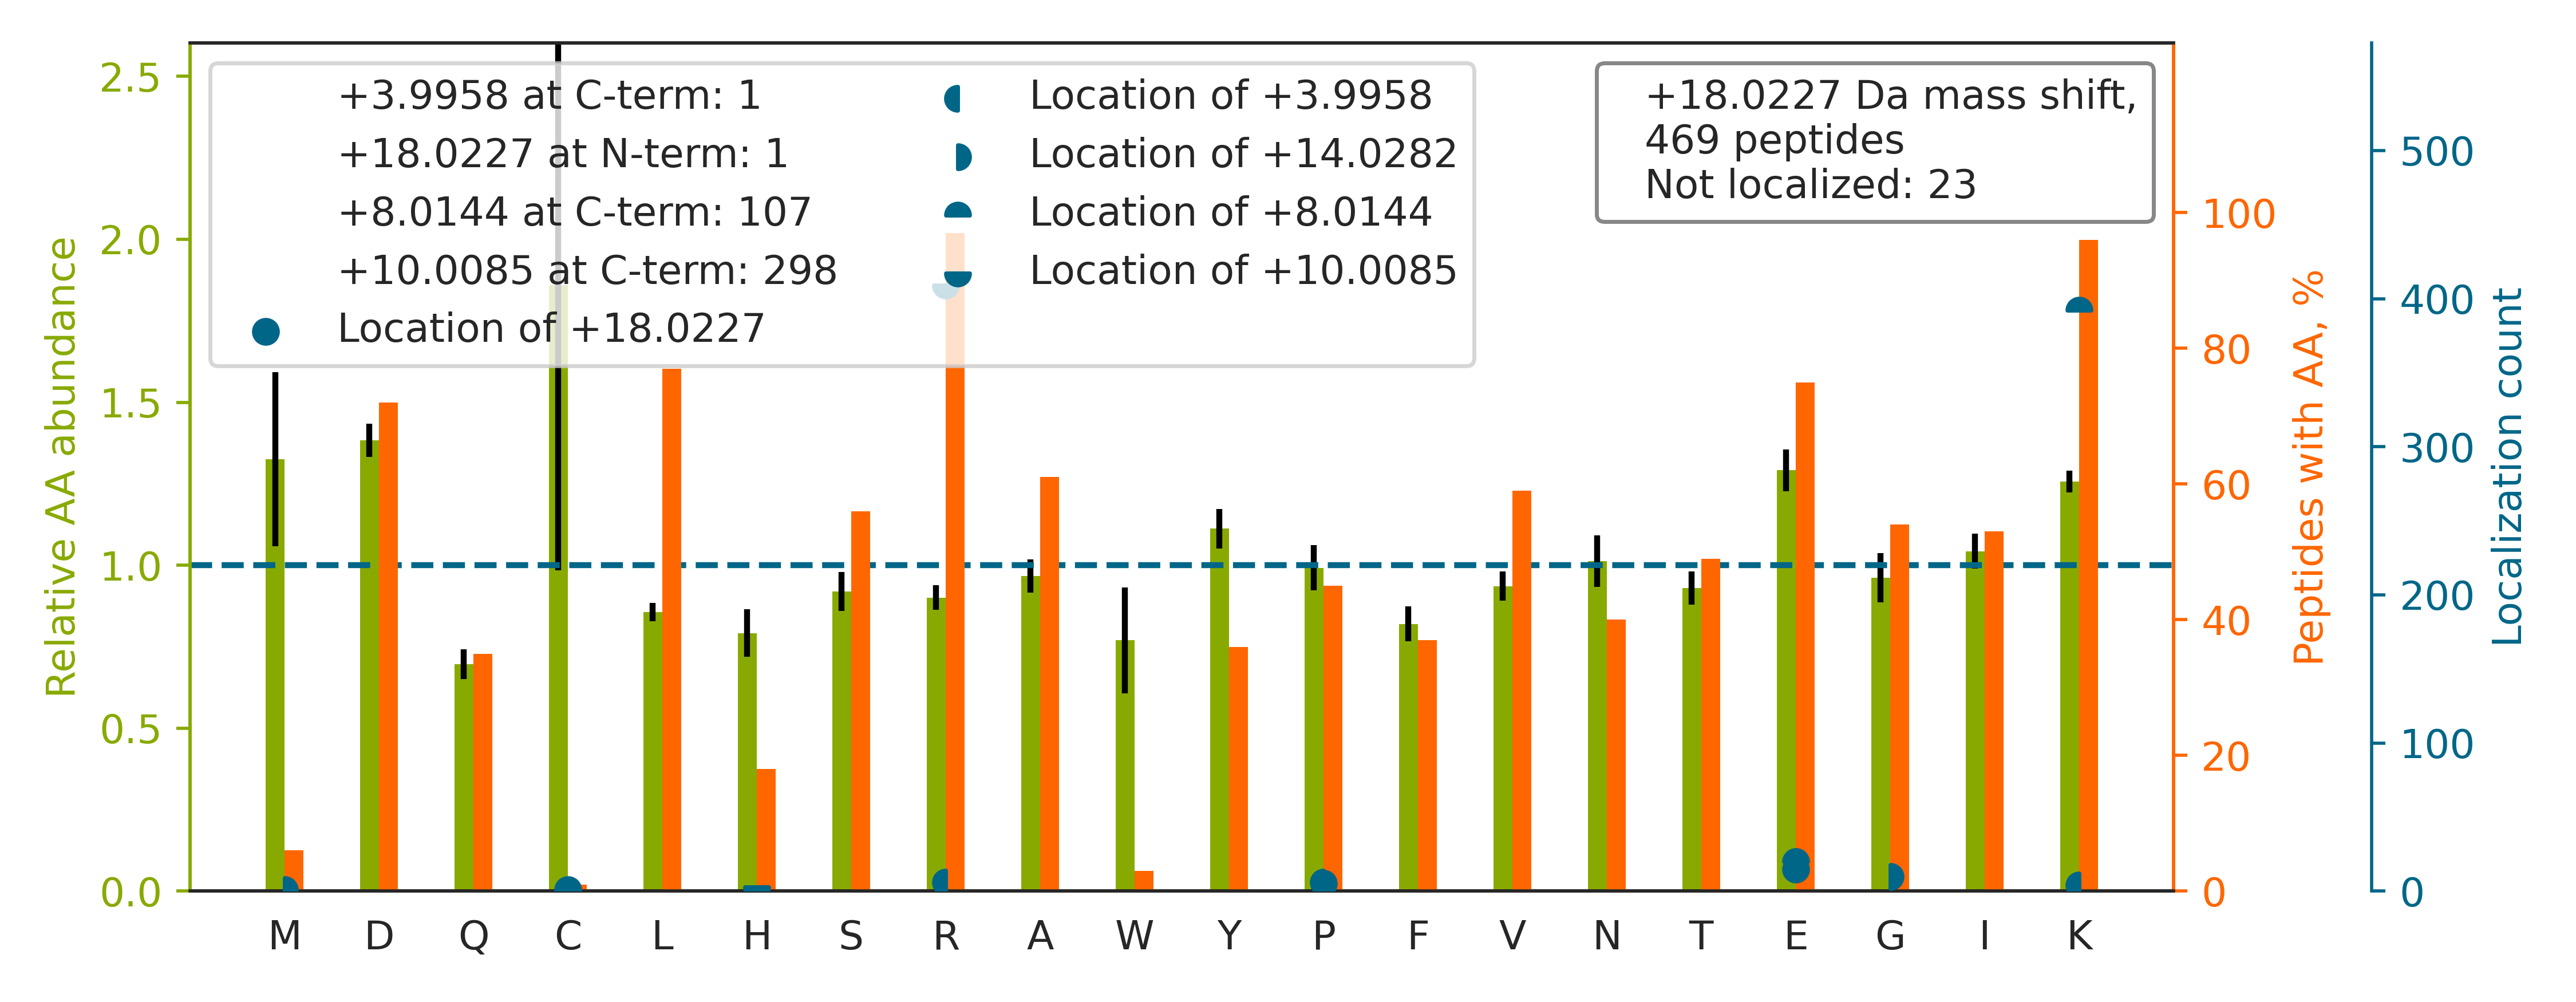

Values plotted in this chart, from the file beside it:
top isoform	localization score	spectrum
NPYYGGESASITPLE[+8]DLYKR[+10]	0.9936	HF170411_DM_HeLa_Fwd_GSK591_Input_10.414…
GHYTEGAELVDSVLDVVR[+10]K[+8]	1	HF170411_DM_HeLa_Fwd_GSK591_Input_09.449…
VIDFDENTALDDAEEESFR[+10]K[+8]	0.9999	HF170411_DM_HeLa_Fwd_GSK591_Input_11.407…
VNNASLIGLGYTQTLR[+10]PGVK[+8]	0.9999	HF170411_DM_HeLa_Fwd_GSK591_Input_13.350…
GSLESPATDVFGSTEE[+8]GEKR[+10]	0.003646	HF170411_DM_HeLa_Fwd_GSK591_Input_10.293…
EFLLSLDDSVDETEAVK[+8]R[+10]	0.9998	HF170411_DM_GSK591_SILAC_Rev_HelA_EG_pep…
VLDNYLTSPLPEEVDETSAEDEGVSQR[+10]K[+8]	0.9313	HF170411_DM_HeLa_Fwd_GSK591_Input_13.407…
AHPVFYQGTYSQALNDAK[+8]R[+10]	1	HF170411_DM_HeLa_Fwd_GSK591_Input_09.246…
AAELTATQVEEEEEEEDFR[+10]K[+8]	0.9419	HF170411_DM_HeLa_Fwd_GSK591_Input_04.288…
TATESFASDPILYR[+4]P[+14]VAVALDTK	0.5828	HF170411_DM_HeLa_Fwd_GSK591_Input_07.477…
GILAADESTGSIAK[+8]R[+10]	1	HF170411_DM_HeLa_Fwd_GSK591_Input_11.189…
LPGGELNPGEDEVEGLK[+8]R[+10]	0.9492	HF170411_DM_HeLa_Fwd_GSK591_Input_14.284…
TPAVEGLTEAEEEELR[+10]AELTK[+8]	1	HF170411_DM_HeLa_Fwd_GSK591_Input_13.438…
GYSLVSGGTDNHLVLVDLR[+10]PK[+8]	0.9812	HF170411_DM_HeLa_Fwd_GSK591_Input_09.383…
VGINYQPPTVVPGGDLAK[+8]VQR[+10]	1	HF170411_DM_HeLa_Fwd_GSK591_Input_09.372…
LFTPYTETEINEEELTK[+8]PR[+10]	0.9437	HF170411_DM_HeLa_Fwd_GSK591_Input_06.372…
DVQGTDASLDEELDR[+10]VK[+8]	0.9999	HF170411_DM_HeLa_Fwd_GSK591_Input_11.330…
GQFSTDELVAEVEK[+8]R[+10]	0.9148	HF170411_DM_HeLa_Fwd_GSK591_Input_04.365…
LGAAPEEESAYVAGEK[+8]R[+10]	0.7255	HF170411_DM_HeLa_Fwd_GSK591_Input_10.195…
VAPEEHPVLLTEAPLNPK[+8]ANR[+10]	1	HF170411_DM_HeLa_Fwd_GSK591_Input_11.266…
NYFENTDILIYVIDSADR[+10]K[+8]	1	HF170411_DM_GSK591_SILAC_Rev_HelA_EG_pep…
ALPAVQQNNLDEDLIR[+10]K[+8]	1	HF170411_DM_HeLa_Fwd_GSK591_Input_04.309…
GQILTMANP[+4]IIG[+14]NGGAPDTTALDELGLSK	0.8593	HF170411_DM_GSK591_SILAC_Rev_HelA_EG_pep…
LLVDVDESTLSPEEQK[+8]ER[+10]	0.9555	HF170411_DM_HeLa_Fwd_GSK591_Input_04.318…
TFVNITPAEVGVLVGK[+8]DR[+10]	0.9991	HF170411_DM_HeLa_Fwd_GSK591_Input_16.381…
SIVEGIIEEEEEDEEGSESISK[+8]R[+10]	0.9953	HF170411_DM_HeLa_Fwd_GSK591_Input_11.414…
IIAEGANGPTTPE[+8]ADKIFLER[+10]	0.9881	HF170411_DM_HeLa_Fwd_GSK591_Input_09.364…
VLYAYGYYTGEPSK[+8]R[+10]	0.9998	HF170411_DM_HeLa_Fwd_GSK591_Input_16.220…
TFNTSTGGLLLPSDTK[+8]R[+10]	0.9995	HF170411_DM_HeLa_Fwd_GSK591_Input_07.307…
FPGQLNADLR[+10]K[+8]	1	HF170411_DM_HeLa_Fwd_GSK591_Input_09.211…
ISNIVHISNLVR[+10]PFTLGQLK[+8]	1	HF170411_DM_GSK591_SILAC_Rev_HelA_EG_pep…
TVTSFYNQSAIDAAAEK[+8]PSVR[+10]	0.9515	HF170411_DM_HeLa_Fwd_GSK591_Input_11.307…
VALVTFNSAAHNK[+8]PSLIR[+10]	0.9961	HF170411_DM_HeLa_Fwd_GSK591_Input_04.257…
TTSGYAGGLSSAYGGLTSPGLSYSLGSSFGSGAGSSSFSR		HF170411_DM_HeLa_Fwd_GSK591_Input_09.545…
LIDDYGVEEEPAELPEGTSLTVDNK[+8]R[+10]	1	HF170411_DM_HeLa_Fwd_GSK591_Input_11.406…
ALEHFTDLYDIK[+8]R[+10]	1	HF170411_DM_HeLa_Fwd_GSK591_Input_04.291…
VEAGDVIYIEANSG[+14]AVK[+4]R	0.9337	HF170411_DM_HeLa_Fwd_GSK591_Input_09.313…
DNAGAATEEFIK[+8]R[+10]	0.9996	HF170411_DM_HeLa_Fwd_GSK591_Input_11.214…
LALDMEISAYR[+10]K[+8]	1	HF170411_DM_GSK591_SILAC_Rev_HelA_EG_pep…
SLGETQLVLYGDVEE[+8]LKR[+10]	0.9429	HF170411_DM_HeLa_Fwd_GSK591_Input_07.429…
IGYNPDTVAFVPISGWNGDNMLEPSANMPWFK		HF170411_DM_GSK591_SILAC_Rev_HelA_EG_pep…
IQALAEETAQNLK[+8]R[+10]	1	HF170411_DM_HeLa_Fwd_GSK591_Input_06.204…
SEVELAAALSDK[+8]R[+10]	1	HF170411_DM_HeLa_Fwd_GSK591_Input_07.256…
LGEVVNTHGPVE[+8]PDKDNIR[+10]	0.9897	HF170411_DM_HeLa_Fwd_GSK591_Input_08.187…
GVDEATIIDILTK[+8]R[+10]	1	HF170411_DM_HeLa_Fwd_GSK591_Input_11.497…
GQYFGELALVTNK[+8]PR[+10]	0.9954	HF170411_DM_GSK591_SILAC_Rev_HelA_EG_pep…
ELISNASDALDK[+8]IR[+10]	1	HF170411_DM_HeLa_Fwd_GSK591_Input_11.328…
ASLEAAIADAEQR[+10]GE[+8]LAIK	0.938	HF170411_DM_HeLa_Fwd_GSK591_Input_09.452…
LFVGNLPADITEDEFK[+8]R[+10]	0.9418	HF170411_DM_HeLa_Fwd_GSK591_Input_06.436…
VLIMHGGLFSEDGVTLDDIR[+10]K[+8]	1	HF170411_DM_GSK591_SILAC_Rev_HelA_EG_pep…
VFEVSLADLQNDEVAFR[+10]K[+8]	0.9995	HF170411_DM_HeLa_Fwd_GSK591_Input_13.453…
GVTFNVTTVDTK[+8]R[+10]	1.0	HF170411_DM_HeLa_Fwd_GSK591_Input_13.220…
LLLQQLEATLETGK[+8]R[+10]	0.05267	HF170411_DM_GSK591_SILAC_Rev_HelA_EG_pep…
EISFAYEVLSNPEK[+8]R[+10]	0.9324	HF170411_DM_HeLa_Fwd_GSK591_Input_10.380…
VVNAVLTQIDQIK[+8]R[+10]	1.0	HF170411_DM_HeLa_Fwd_GSK591_Input_10.325…
GGGGGGYGSGGSSYGSGGGSYGSGGGGGGGR		HF170411_DM_HeLa_Fwd_GSK591_Input_01.120…
LFQQIYSDGSDEVK[+8]R[+10]	0.9352	HF170411_DM_HeLa_Fwd_GSK591_Input_11.267…
EAVTEILGIEPDR[+10]EK[+8]	0.9289	HF170411_DM_HeLa_Fwd_GSK591_Input_14.347…
LSEDYGVLK[+8]TDEGIAYR[+10]	0.9999	HF170411_DM_HeLa_Fwd_GSK591_Input_14.319…
AVSAVLESDPYFGFEEAK[+8]R[+10]	0.9175	HF170411_DM_HeLa_Fwd_GSK591_Input_06.409…
... 409 more rows
